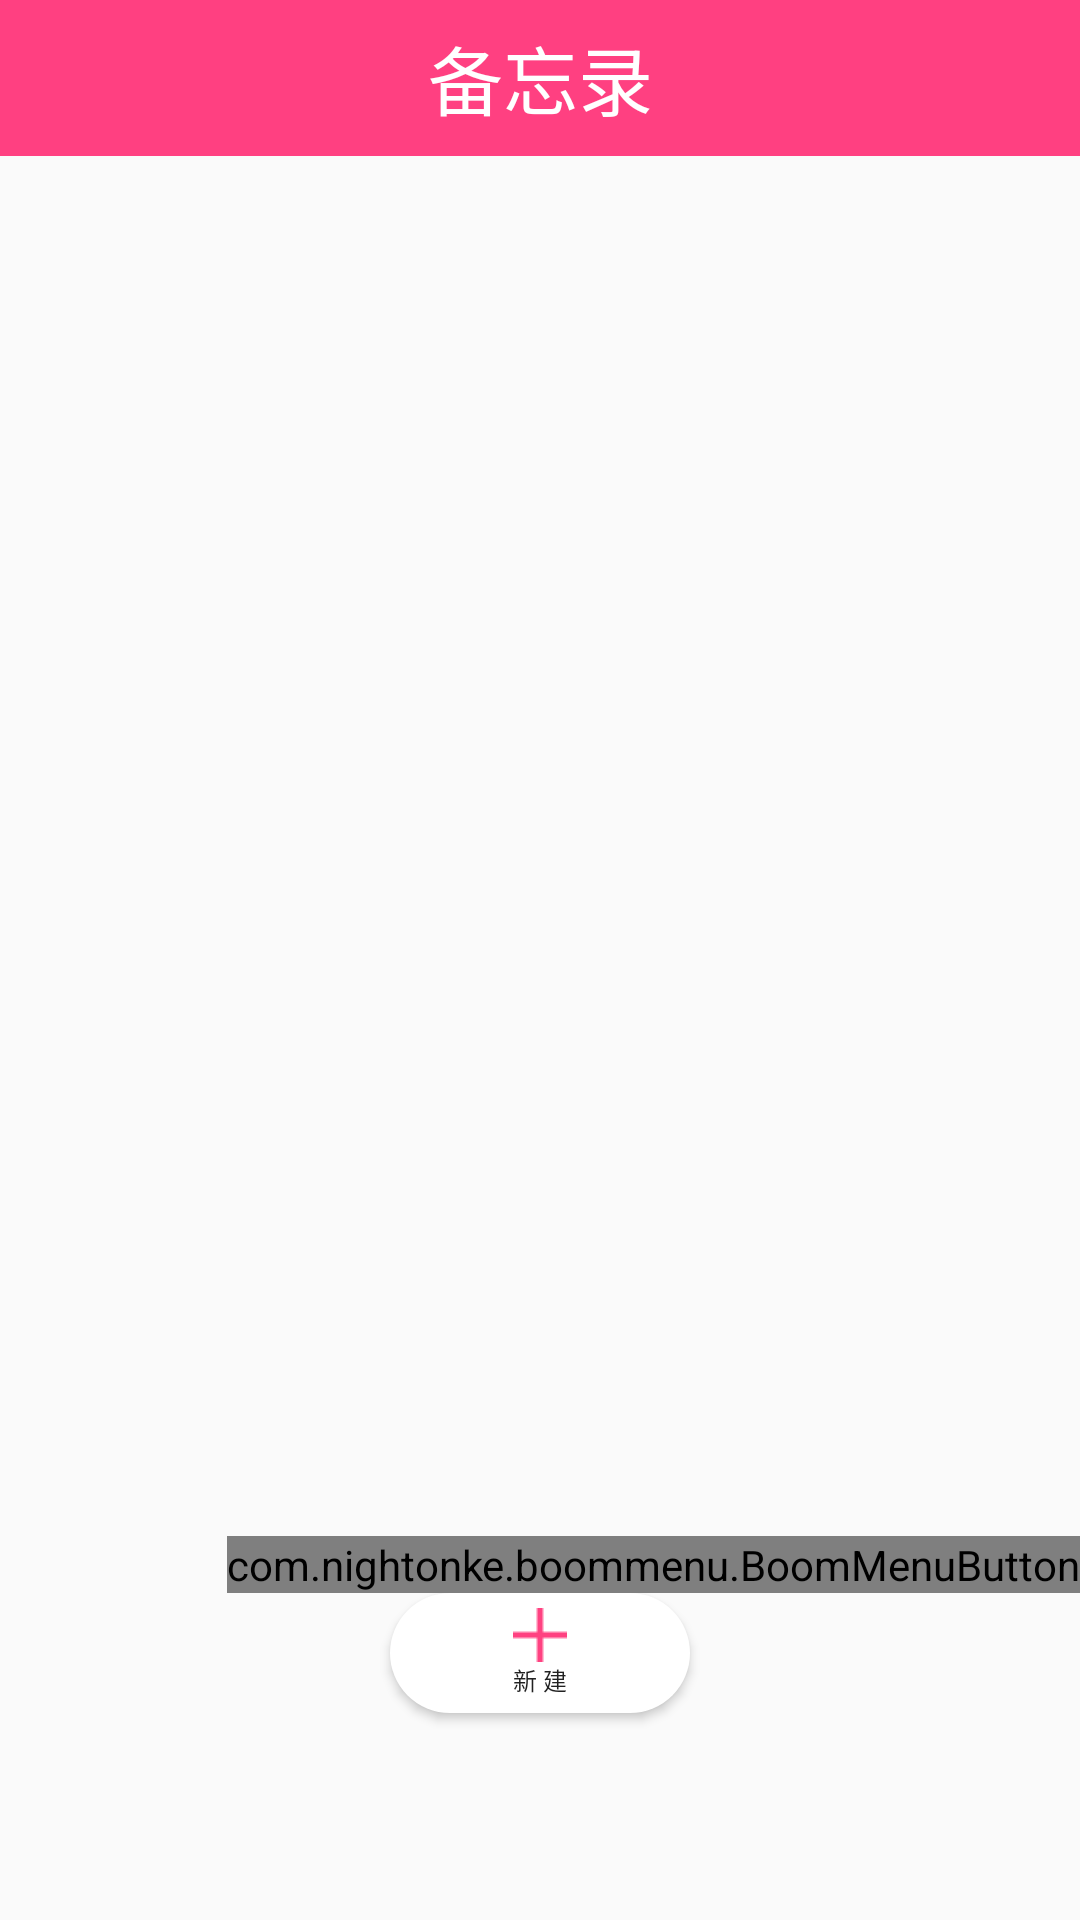

Android layout source for this screen:
<!-- AndroidManifest.xml: application theme AppTheme -->
<!-- res/layout/home.xml -->
<?xml version="1.0" encoding="utf-8"?>
<LinearLayout xmlns:android="http://schemas.android.com/apk/res/android"
    xmlns:app="http://schemas.android.com/apk/res-auto"
    android:orientation="vertical"
    android:gravity="bottom"
    android:layout_width="match_parent"
    android:layout_height="match_parent"
    >
    <include layout="@layout/home_titlebar" />
    
    <ListView
        android:id="@+id/listview"
        android:layout_width="match_parent"
        android:layout_height="450dp"
        android:layout_marginTop="10dp"
        />
    <com.nightonke.boommenu.BoomMenuButton
        android:id="@+id/bmb"
        android:layout_gravity="right"
        android:layout_width="wrap_content"
        android:layout_height="wrap_content"
        app:bmb_buttonEnum="textOutsideCircle"
        app:bmb_piecePlaceEnum="piecePlace_dot_2_1"
        app:bmb_buttonPlaceEnum="buttonPlace_sc_2_1"
        app:bmb_boomInWholeScreen="false"
        />
    <LinearLayout
        android:layout_width="match_parent"
        android:layout_height="match_parent"
        android:orientation="vertical">
        <Button
            android:id="@+id/btnAdd"
            android:layout_width="100dp"
            android:layout_height="40dp"
            android:layout_marginBottom="10dp"
            android:layout_gravity="center"
            android:drawableTop="@drawable/plus"
            android:text="新 建"
            android:textSize="8sp"
            android:background="@drawable/circle_btn"
            />
    </LinearLayout>
</LinearLayout>
<!-- res/layout/home_titlebar.xml (included above) -->
<?xml version="1.0" encoding="utf-8"?>
<RelativeLayout xmlns:android="http://schemas.android.com/apk/res/android"
    android:id="@+id/layout_titlebar"
    android:layout_width="match_parent"
    android:layout_height="52dp"
    android:background="@color/colorAccent" >

    <TextView
        android:id="@+id/text_title"
        android:layout_width="match_parent"
        android:layout_height="match_parent"
        android:ellipsize="marquee"
        android:gravity="center_horizontal|center"
        android:singleLine="true"
        android:text="备忘录"
        android:textColor="@color/colorWhite"
        android:textSize="25sp" />

</RelativeLayout>
<!-- resources referenced by this layout -->
<resources>
  <color name="colorAccent">#FF4081</color>
  <color name="colorWhite">#FFFFFF</color>
  <!-- drawable circle_btn (drawable) -->
  <?xml version="1.0" encoding="utf-8"?>
  <shape
      xmlns:android="http://schemas.android.com/apk/res/android"
      android:shape="rectangle">
      
      <solid android:color="@color/colorWhite" />
      
      <corners android:radius="100dip" />
      
      <padding
          android:bottom="5dp"
          android:left="5dp"
          android:right="5dp"
          android:top="5dp"
          />
  </shape>
  <!-- drawable plus: png bitmap (drawable, 209 bytes) -->
  <style name="AppTheme" parent="Theme.AppCompat.Light.NoActionBar">
          
          <item name="colorPrimary">@color/colorAccent</item>
          <item name="colorPrimaryDark">@color/colorBlack</item>
          <item name="colorAccent">@color/colorAccent</item>
      </style>
  <color name="colorBlack">#000000</color>
</resources>
